Run: headless pygame with SDL's dummy video driver; simulated clock (each Clock.tick advances the game by its frame time, no real sleeping); random seed 0; keys injected as events and as key.get_pressed() state; mouse plan: one left click at the window centre at the start of phase 2, then a move to the lower-right quarter at the start of phase 3.
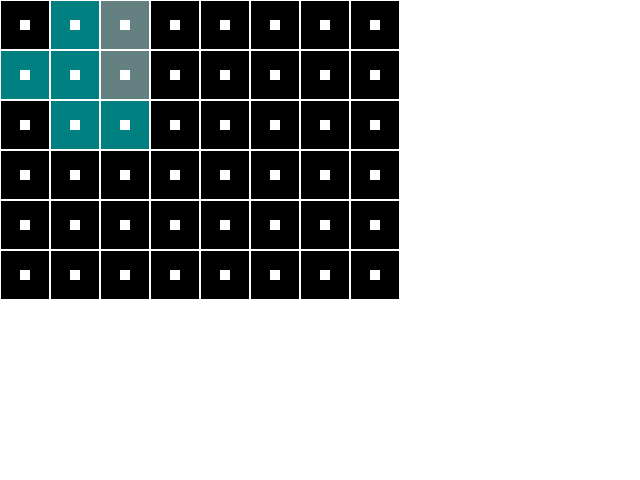
Frame 1 of 4 · flips 1–60 · no input
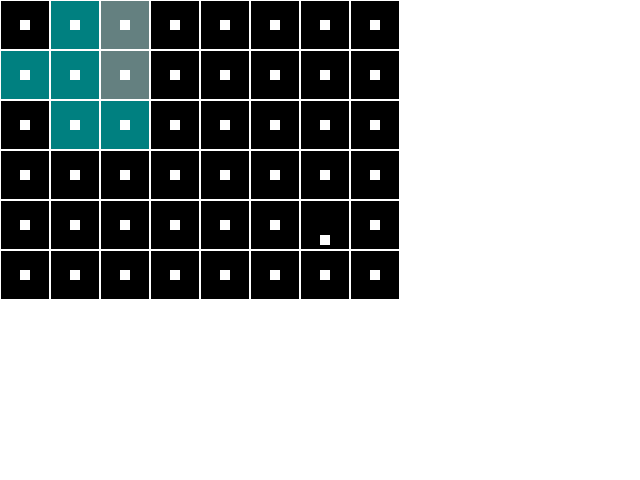
Frame 2 of 4 · flips 61–180 · clicked the window centre · tapped SPACE, RETURN · held RIGHT (→), D
Frame 3 of 4 · flips 181–300 · moved the mouse to the lower-right quarter · held DOWN (↓), S · screen unchanged from frame 2, image omitted
Frame 4 of 4 · flips 301–420 · held LEFT (←), A, UP (↑), W · screen unchanged from frame 3, image omitted

The pygame program that drew these frames:

# moddable roody engine
# three years <3

# [x] grid
#   [x] define
#   [x] draw
# [ ] moving blocks
#   [ ] collapsing blocks
# [ ] welding
# [ ] camera
#   [ ] moving
#   [ ] scaling

import dataclasses
import sys
import enum
import random

import pygame

@dataclasses.dataclass
class MotionData:
  moving: bool
  dx: int
  dy: int

class Motion(MotionData, enum.Enum):
  NONE = False, 0, 0
  UP = True, 0, -1
  DOWN = True, 0, 1
  LEFT = True, -1, 0
  RIGHT = True, 1, 0

@dataclasses.dataclass
class Block:
  blockid: int
  motion: Motion

blockids = [
  [0, 1, 2, 0, 0, 0, 0, 0],
  [1, 1, 2, 0, 0, 0, 0, 0],
  [0, 1, 1, 0, 0, 0, 0, 0],
  [0, 0, 0, 0, 0, 0, 0, 0],
  [0, 0, 0, 0, 0, 0, 0, 0],
  [0, 0, 0, 0, 0, 0, 0, 0],
]

colors = [
  (  0,   0,   0),
  (  0, 128, 128),
  (100, 128, 128),
  (200, 128, 128),
  (0, 0, 0),
  (0, 0, 0),
]

blocks = [
  [
    Block(blockid, Motion.NONE)
    for blockid in row
  ]
  for row in blockids
]

pygame.init()

display = pygame.display.set_mode((640, 480), pygame.RESIZABLE)
clock = pygame.time.Clock()

blocksize = 50

while True:
  for event in pygame.event.get():
    if event.type == pygame.QUIT:
      sys.exit()
    if event.type == pygame.MOUSEBUTTONDOWN:
      if event.button == 1:
        x,y = event.pos
        xi,xf = divmod(x, blocksize)
        yi,yf = divmod(y, blocksize)
        if xi < 0 or xi > len(blocks[0]) or yi < 0 or yi > len(blocks):
          continue
        xf /= blocksize
        yf /= blocksize
        xf -= 0.5
        yf -= 0.5
        if abs(xf) < 0.2 and abs(yf) < 0.2:
          blocks[yi][xi].motion = Motion.NONE
        elif abs(xf) > abs(yf):
          if xf > 0:
            blocks[yi][xi].motion = Motion.RIGHT
          else:
            blocks[yi][xi].motion = Motion.LEFT
        else:
          if yf > 0:
            blocks[yi][xi].motion = Motion.DOWN
          else:
            blocks[yi][xi].motion = Motion.UP
  display.fill((255, 255, 255))
  for yi,row in enumerate(blocks):
    for xi,block in enumerate(row):
      x = blocksize * xi
      y = blocksize * yi
      pygame.draw.rect(display, colors[block.blockid], (x, y, blocksize, blocksize))
      pygame.draw.rect(display, (255, 255, 255), (x, y, blocksize, blocksize), width = 1)
      pygame.draw.rect(display, (255, 255, 255), (x + blocksize / 2 - 5 + 15 * block.motion.dx, y + blocksize / 2 - 5 + 15 * block.motion.dy, 10, 10))
  pygame.display.update()
  clock.tick(60)
